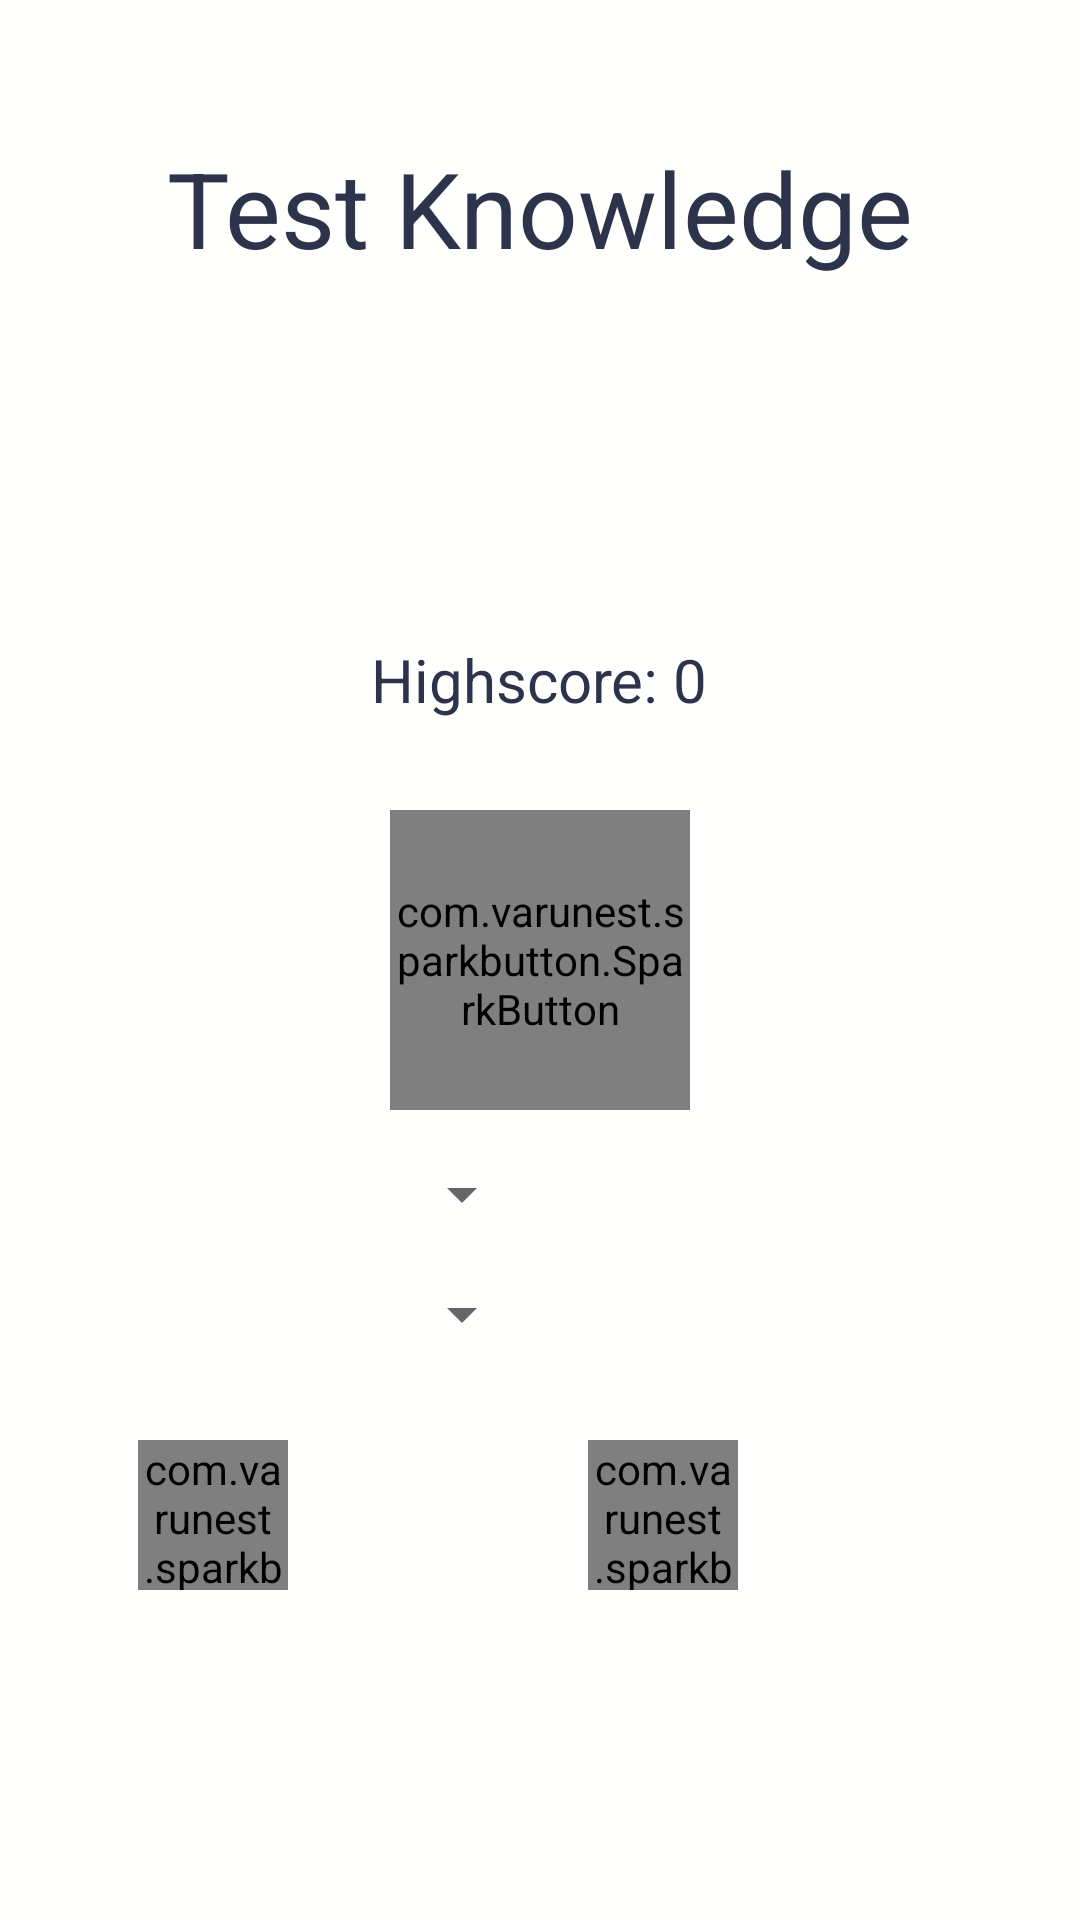

Android layout source for this screen:
<!-- AndroidManifest.xml: application theme AppTheme -->
<!-- res/layout/activity_main.xml -->
<?xml version="1.0" encoding="utf-8"?>
<RelativeLayout xmlns:android="http://schemas.android.com/apk/res/android"
    xmlns:app="http://schemas.android.com/apk/res-auto"
    xmlns:tools="http://schemas.android.com/tools"
    android:layout_width="match_parent"
    android:layout_height="match_parent"
    android:background="@color/colorBackground"
    android:padding="@dimen/padding_parent"
    tools:context=".MainActivity">

    <TextView
        android:layout_width="wrap_content"
        android:layout_height="wrap_content"
        android:layout_centerHorizontal="true"
        android:layout_marginTop="30dp"
        android:text="@string/title"
        android:textColor="@color/Paragraph"
        android:textSize="35sp" />

    <TextView
        android:textColor="@color/Paragraph"
        android:id="@+id/txtHighscore"
        android:layout_width="wrap_content"
        android:layout_height="wrap_content"
        android:layout_above="@+id/spark_button"
        android:layout_centerHorizontal="true"
        android:layout_marginBottom="30dp"
        android:text="Highscore: 0"
        android:textSize="20sp" />

    
    <com.varunest.sparkbutton.SparkButton
        android:id="@+id/spark_button"
        android:layout_width="100dp"
        android:layout_height="100dp"
        android:layout_centerInParent="true"
        app:sparkbutton_activeImage="@drawable/play2"
        app:sparkbutton_inActiveImage="@drawable/play2"
        app:sparkbutton_iconSize="100dp"
        app:sparkbutton_primaryColor="@color/Main"
        app:sparkbutton_secondaryColor="@color/Secondary" />
    <Spinner
        android:id="@+id/spinner_category"
        android:layout_marginTop="16dp"
        android:layout_alignStart="@+id/spark_button"
        android:layout_below="@+id/spark_button"
        android:layout_width="wrap_content"
        android:layout_height="wrap_content"/>
    <Spinner
        android:id="@+id/spinner_difficulty"
        android:layout_marginTop="16dp"
        android:layout_alignStart="@+id/spark_button"
        android:layout_below="@+id/spinner_category"
        android:layout_width="wrap_content"
        android:layout_height="wrap_content"/>
    <LinearLayout
        android:layout_marginTop="30dp"
        android:layout_below="@+id/spinner_difficulty"
        android:orientation="horizontal"
        android:layout_width="match_parent"
        android:layout_height="wrap_content">
        <com.varunest.sparkbutton.SparkButton
            android:layout_marginLeft="30dp"
            android:id="@+id/spark_button_laderboard"
            android:layout_width="50dp"
            android:layout_height="50dp"
            android:layout_centerInParent="true"
            app:sparkbutton_activeImage="@drawable/laderboardicon"
            app:sparkbutton_inActiveImage="@drawable/laderboardicon"
            app:sparkbutton_iconSize="50dp"
            app:sparkbutton_primaryColor="@color/Main"
            app:sparkbutton_secondaryColor="@color/Main" />
        <ToggleButton
            android:layout_marginLeft="20dp"
            android:textOn=""
            android:textOff=""
            android:background="@drawable/custom_toggle_button"
            android:id="@+id/togvolume"
            android:layout_width="50dp"
            android:layout_height="50dp"/>
        <com.varunest.sparkbutton.SparkButton
            android:layout_marginLeft="30dp"
            android:id="@+id/spark_button_manager"
            android:layout_width="50dp"
            android:layout_height="50dp"
            android:layout_centerInParent="true"
            app:sparkbutton_activeImage="@drawable/manager"
            app:sparkbutton_inActiveImage="@drawable/manager"
            app:sparkbutton_iconSize="50dp"
            app:sparkbutton_primaryColor="@color/Main"
            app:sparkbutton_secondaryColor="@color/Main" />
    </LinearLayout>

</RelativeLayout>
<!-- resources referenced by this layout -->
<resources>
  <color name="Main">#fffffe</color>
  <color name="Paragraph">#2d334a</color>
  <color name="Secondary">#e3f6f5</color>
  <color name="button">#ffd803</color>
  <color name="buttontext">#272343</color>
  <color name="colorBackground">#fffffe</color>
  <dimen name="padding_parent">16dp</dimen>
  <!-- drawable custom_toggle_button (drawable) -->
  <?xml version="1.0" encoding="utf-8"?>
  <selector xmlns:android="http://schemas.android.com/apk/res/android">
      <item android:drawable="@drawable/volume_off" android:state_checked="true"/>
      <item android:drawable="@drawable/volume_on" android:state_checked="false"/>
  </selector>
  <string name="title">Test Knowledge</string>
  <style name="AppTheme" parent="Theme.AppCompat.Light.NoActionBar">
          
          <item name="colorPrimary">@color/colorPrimary</item>
          <item name="colorPrimaryDark">@color/colorPrimaryDark</item>
          <item name="colorAccent">@color/colorAccent</item>
      </style>
  <!-- drawable volume_off: png bitmap (drawable, 4057 bytes) -->
  <color name="colorPrimary">#008577</color>
  <color name="colorPrimaryDark">#00574B</color>
  <color name="colorAccent">#D81B60</color>
</resources>
